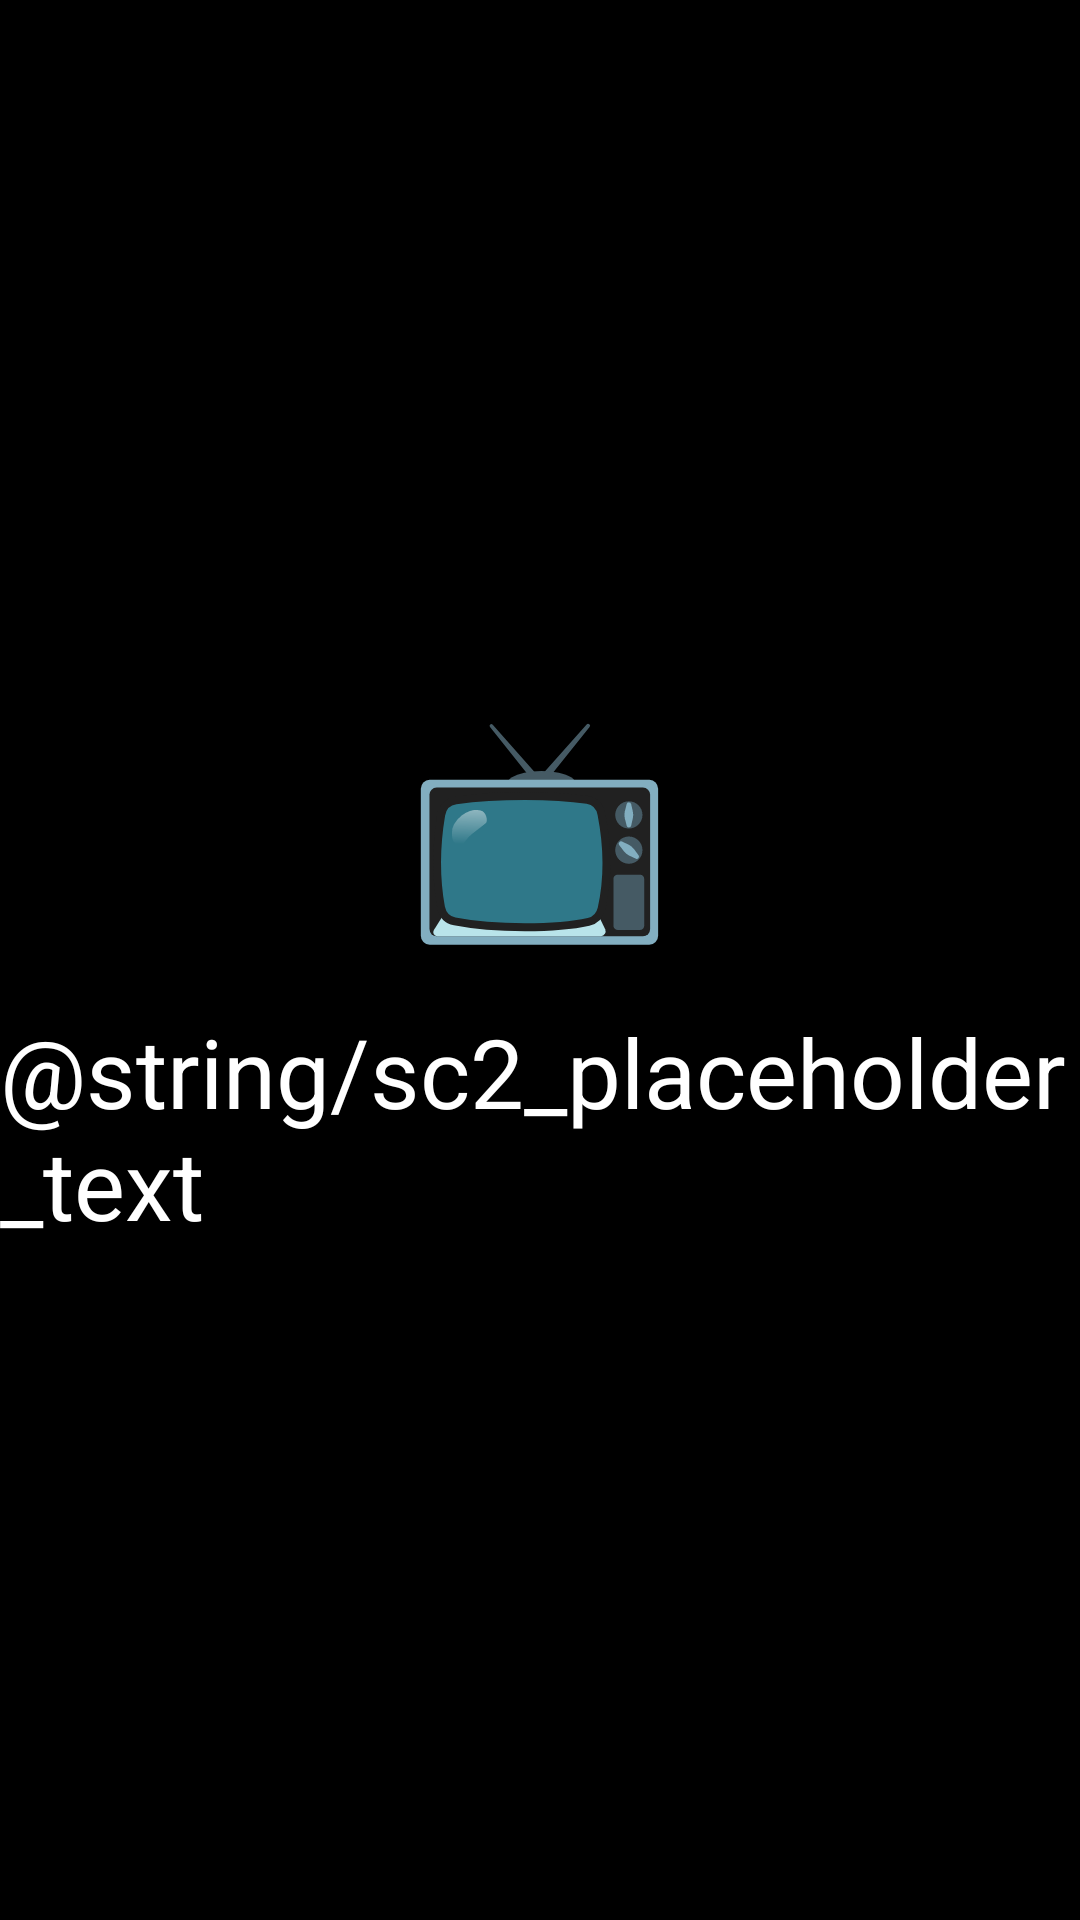

Produce the Android XML layout that renders to this screen, including the resource entries it uses.
<!-- AndroidManifest.xml: application theme AppTheme -->
<!-- res/layout/sc2_placeholder.xml -->
<?xml version="1.0" encoding="utf-8"?>
<LinearLayout xmlns:android="http://schemas.android.com/apk/res/android"
    android:layout_width="match_parent"
    android:layout_height="match_parent"
    android:background="#000000"
    android:gravity="center"
    android:orientation="vertical">

    <TextView
        android:layout_width="wrap_content"
        android:layout_height="wrap_content"
        android:text="📺"
        android:textSize="72sp"
        android:textColor="#FFFFFF" />

    <TextView
        android:layout_width="wrap_content"
        android:layout_height="wrap_content"
        android:text="@string/sc2_placeholder_text"
        android:textSize="32sp"
        android:textColor="#FFFFFF"
        android:layout_marginTop="16dp" />
</LinearLayout>
<!-- resources referenced by this layout -->
<resources>
  <style name="AppTheme" parent="@android:style/Theme.Material.NoActionBar">
          <item name="android:statusBarColor">#FF121212</item>
          <item name="android:navigationBarColor">#FF121212</item>
          <item name="android:windowBackground">#FF121212</item>
      </style>
</resources>
